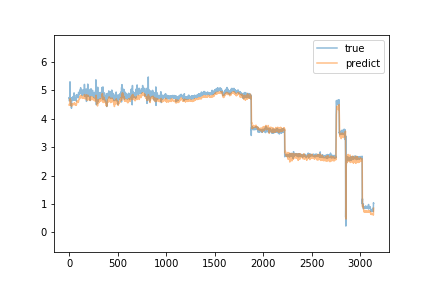

Values plotted in this chart, from the file beside it:
predict, true
4.475, 4.64
4.517, 4.75
4.507, 4.71
4.509, 4.73
4.513, 4.76
4.511, 4.74
4.471, 4.72
4.52, 4.99
4.614, 5.3
4.703, 4.7
4.622, 4.7
4.656, 4.76
4.66, 4.75
4.619, 4.75
4.64, 4.64
4.601, 4.49
4.473, 4.74
4.51, 4.68
4.488, 4.74
4.501, 4.71
4.499, 4.71
4.488, 4.72
4.489, 4.7
4.522, 4.37
4.435, 4.68
4.488, 4.72
4.484, 4.68
4.476, 4.69
4.49, 4.74
4.499, 4.67
4.468, 4.7
4.51, 4.68
4.511, 4.68
4.501, 4.65
4.497, 4.67
4.505, 4.65
4.494, 4.69
4.497, 4.72
4.503, 4.69
4.501, 4.69
4.5, 4.78
4.527, 4.7
4.517, 4.65
4.514, 4.67
4.514, 4.76
4.525, 4.68
4.512, 4.66
4.519, 4.68
4.504, 4.66
4.491, 4.68
4.492, 4.91
4.557, 4.68
4.512, 4.7
4.529, 4.71
4.538, 4.65
4.518, 4.77
4.55, 4.67
4.542, 4.68
4.511, 4.66
4.51, 4.68
... 3,079 more rows
